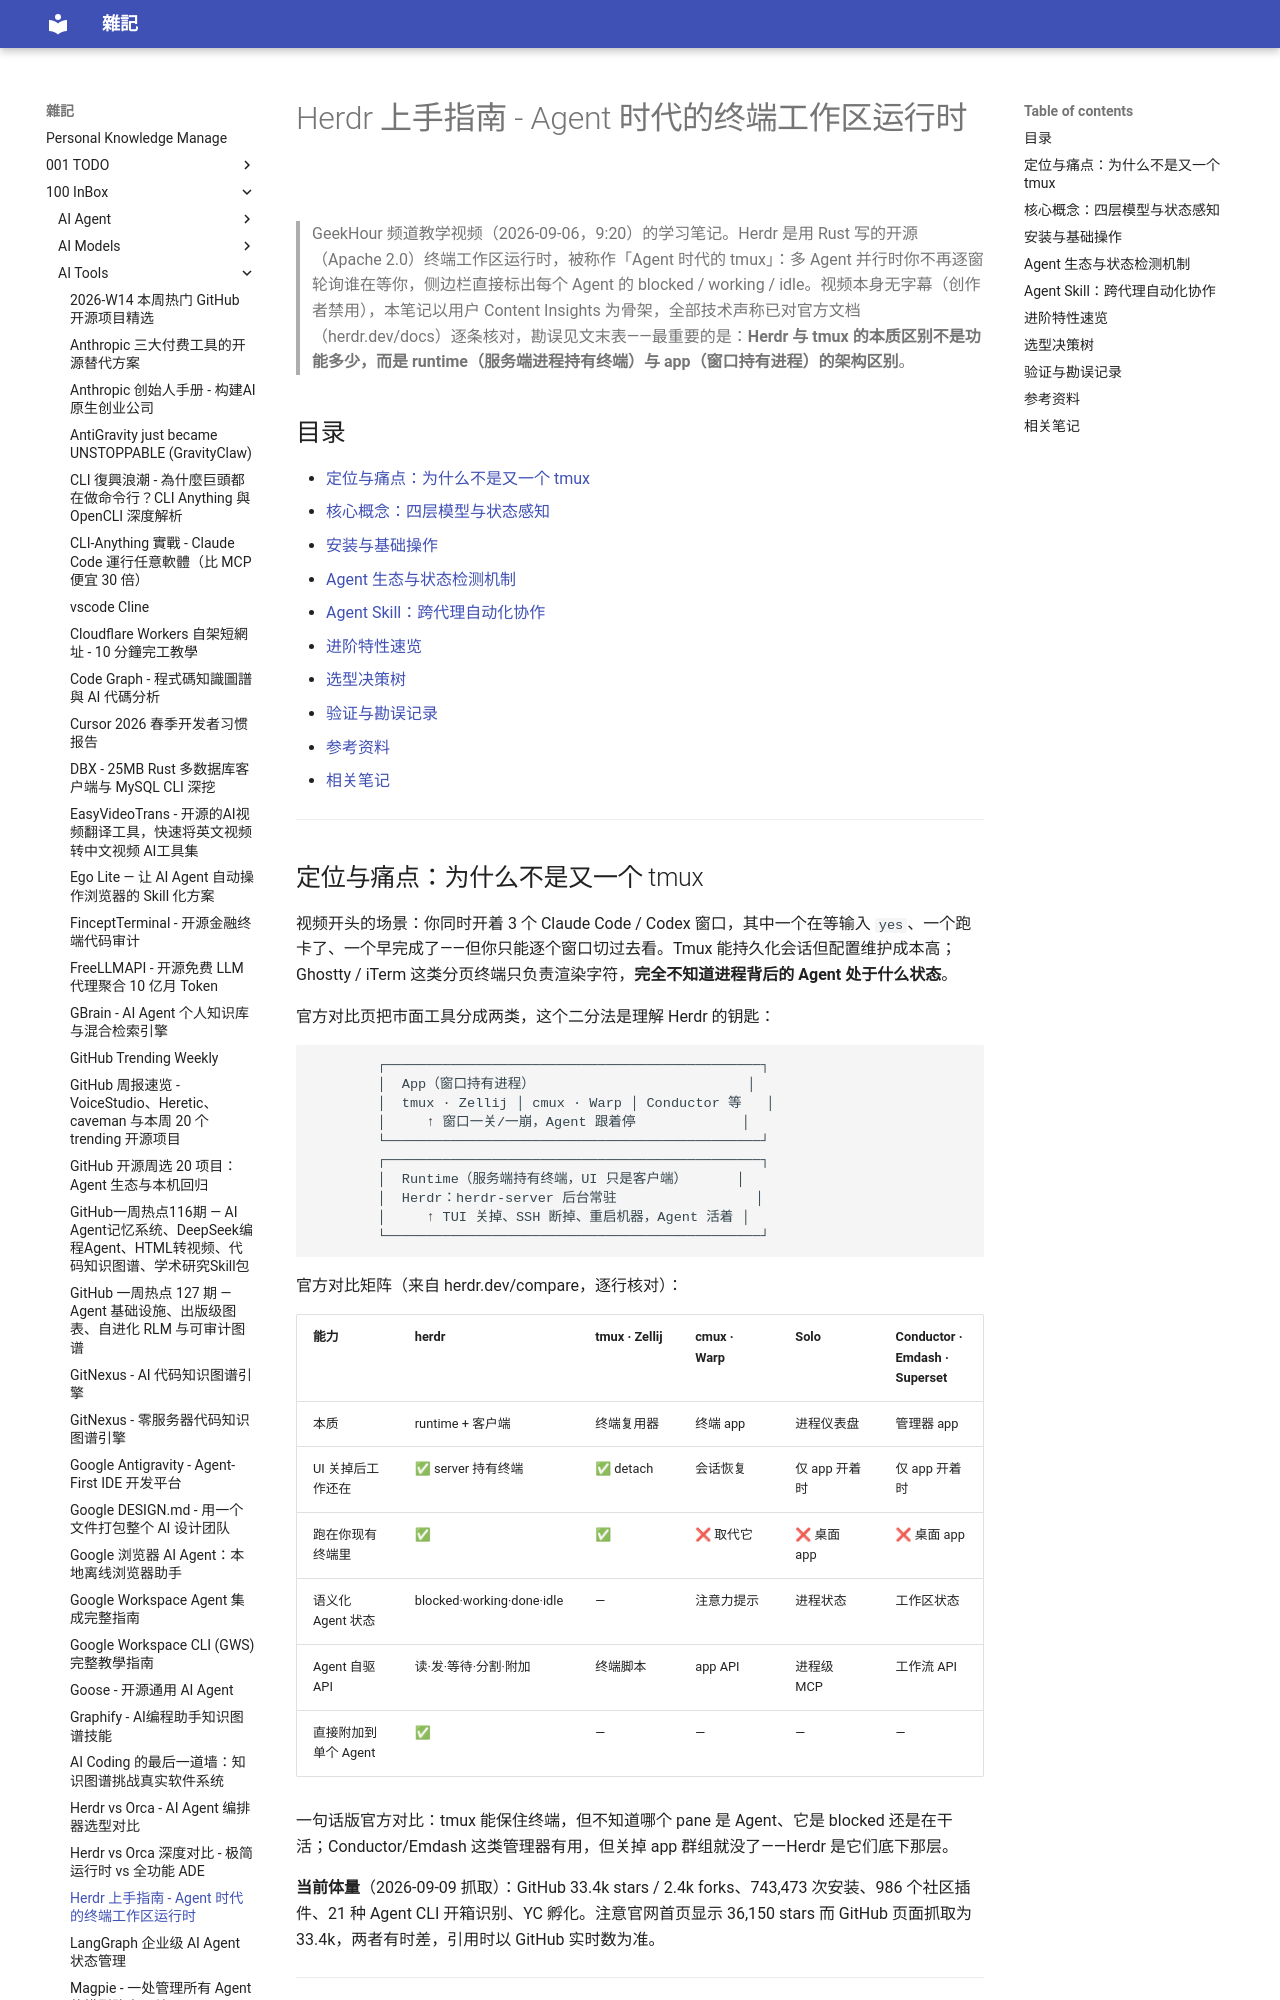

repository: yudady/yudady.github.io · page: 100-InBox/AI-Tools/Herdr 上手指南 - Agent 时代的终端工作区运行时/index.html · generator: mkdocs

---
title: Herdr 上手指南 - Agent 时代的终端工作区运行时
aliases: [Herdr 教程, 十分钟掌握 Herdr, Herdr terminal workspace]
tags:
  - terminal
  - ai-agents
  - status/active
  - type/doc
source:
  - "https://www.youtube.com/watch?v=BC-Fhy65Sbk"
  - "https://herdr.dev/"
  - "https://github.com/herdrdev/herdr"
author: GeekHour
created: 2026-09-09
updated: 2026-09-09
description: 基于 GeekHour 教学视频 + Herdr 官方文档交叉验证的上手笔记：四层模型、状态感知、快捷键、Agent Skill 跨代理协作，以及 herdr vs tmux/Zellij/cmux 的本质区别（runtime vs app）。
level: beginner
stars: 4
---

# Herdr 上手指南 - Agent 时代的终端工作区运行时

> GeekHour 频道教学视频（2026-09-06，9:20）的学习笔记。Herdr 是用 Rust 写的开源（Apache 2.0）终端工作区运行时，被称作「Agent 时代的 tmux」：多 Agent 并行时你不再逐窗轮询谁在等你，侧边栏直接标出每个 Agent 的 blocked / working / idle。视频本身无字幕（创作者禁用），本笔记以用户 Content Insights 为骨架，全部技术声称已对官方文档（herdr.dev/docs）逐条核对，勘误见文末表——最重要的是：**Herdr 与 tmux 的本质区别不是功能多少，而是 runtime（服务端进程持有终端）与 app（窗口持有进程）的架构区别**。

## 目录

- [定位与痛点：为什么不是又一个 tmux](#定位与痛点为什么不是又一个-tmux)
- [核心概念：四层模型与状态感知](#核心概念四层模型与状态感知)
- [安装与基础操作](#安装与基础操作)
- [Agent 生态与状态检测机制](#agent-生态与状态检测机制)
- [Agent Skill：跨代理自动化协作](#agent-skill跨代理自动化协作)
- [进阶特性速览](#进阶特性速览)
- [选型决策树](#选型决策树)
- [验证与勘误记录](#验证与勘误记录)
- [参考资料](#参考资料)
- [相关笔记](#相关笔记)

---
